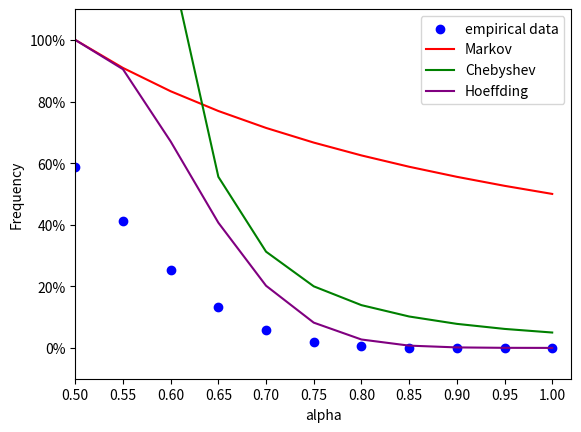

Write the Python code that produced this figure.
import numpy as np
from matplotlib import pyplot as plt
from matplotlib.ticker import PercentFormatter


def ex1():
    nr_reps = 1000000
    options = [0, 1]  # tails, head
    simulations = np.random.choice(options, (nr_reps, 20))
    sum_freq = np.sum(simulations, axis=1)/20

    alphas = [i for i in range(50, 105, 5)]

    alphas = [round(a,2) for a in np.array(alphas)/100]

    final_freqs = np.repeat(0, len(alphas))

    freqs = []
    for a in alphas:
        nr_of_instances = len(sum_freq[sum_freq>=a])
        freqs.append(nr_of_instances/nr_reps)

    plt.scatter(alphas, freqs, c='b', label="empirical data")

    # 2.4
    plt.plot(np.arange(0.5, 1.02, 0.05), 0.5 /
             np.arange(0.5, 1.02, 0.05), 'r', label='Markov')

    # 2.5
    chebyshev_values = (np.var(options)/20) / ((np.arange(0.5, 1.02, 0.05)-0.5)**2)
    plt.plot(np.arange(0.5, 1.02, 0.05),
             chebyshev_values, 'g', label='Chebyshev')

    hoeffding_values = np.e**(-2*20*(np.arange(0.5, 1.02, 0.05)-0.5)**2)
    print('hoeffding values for 0.95 and 1: ', hoeffding_values[-2:])
    plt.plot(np.arange(0.5, 1.02, 0.05),
             hoeffding_values, 'purple', label='Hoeffding')

    # plot it
    plt.legend(loc='upper right')
    plt.xlabel('alpha')
    plt.ylabel('Frequency')
    plt.xticks([i for i in np.arange(0.5, 1.5, 0.05)])
    plt.gca().yaxis.set_major_formatter(PercentFormatter(1))
    plt.ylim((-0.1, 1.1))
    plt.xlim((0.5, 1.02))
    plt.gcf().savefig('ex1.png')


if __name__ == "__main__":
    ex1()